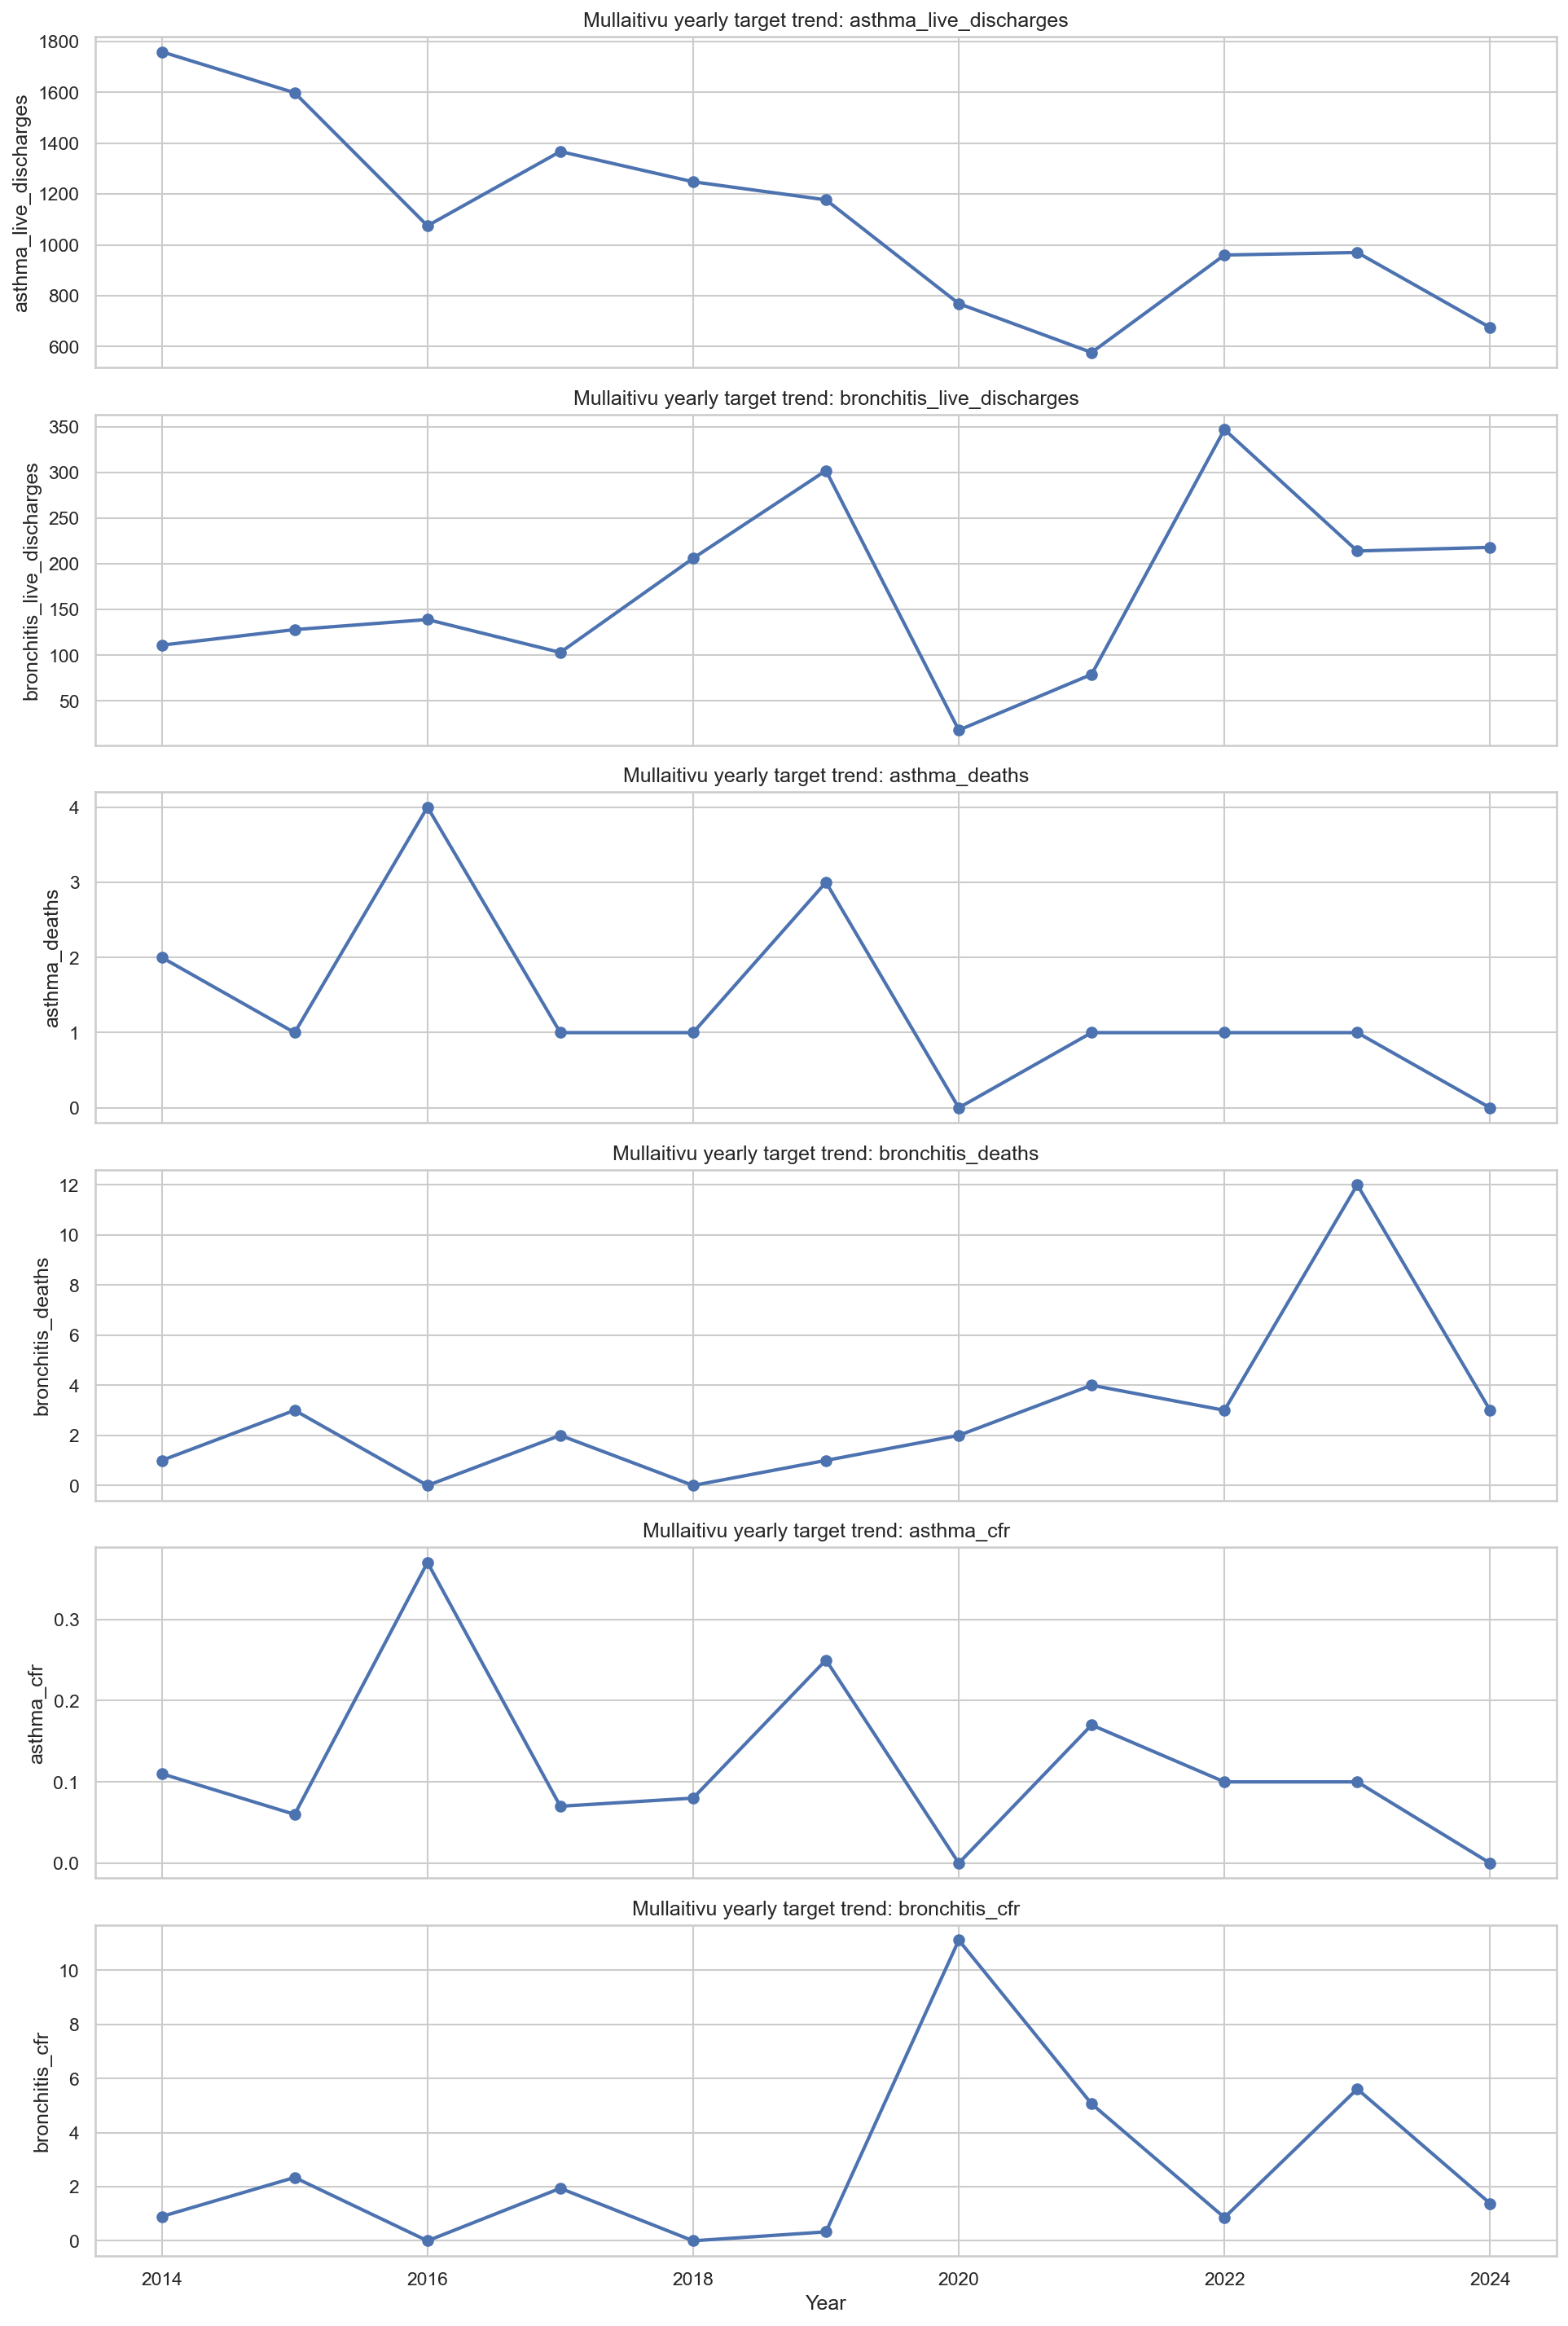

Source data for this figure (header and first rows):
year, asthma_live_discharges, bronchitis_live_discharges, asthma_deaths, bronchitis_deaths, asthma_cfr, bronchitis_cfr
2014, 1759, 111.0, 2.0, 1.0, 0.11, 0.9
2015, 1598, 128.0, 1.0, 3.0, 0.06, 2.34
2016, 1075, 139.0, 4.0, 0.0, 0.37, 0.0
2017, 1367, 103.0, 1.0, 2.0, 0.07, 1.94
2018, 1248, 206.0, 1.0, 0.0, 0.08, 0.0
2019, 1177, 302.0, 3.0, 1.0, 0.25, 0.33
2020, 769.0, 18.0, 0.0, 2.0, 0.0, 11.11
2021, 577.0, 79.0, 1.0, 4.0, 0.17, 5.06
2022, 960.0, 347.0, 1.0, 3.0, 0.1, 0.86
2023, 970.0, 214.0, 1.0, 12.0, 0.1, 5.61
2024, 675.0, 218.0, 0.0, 3.0, 0.0, 1.38
